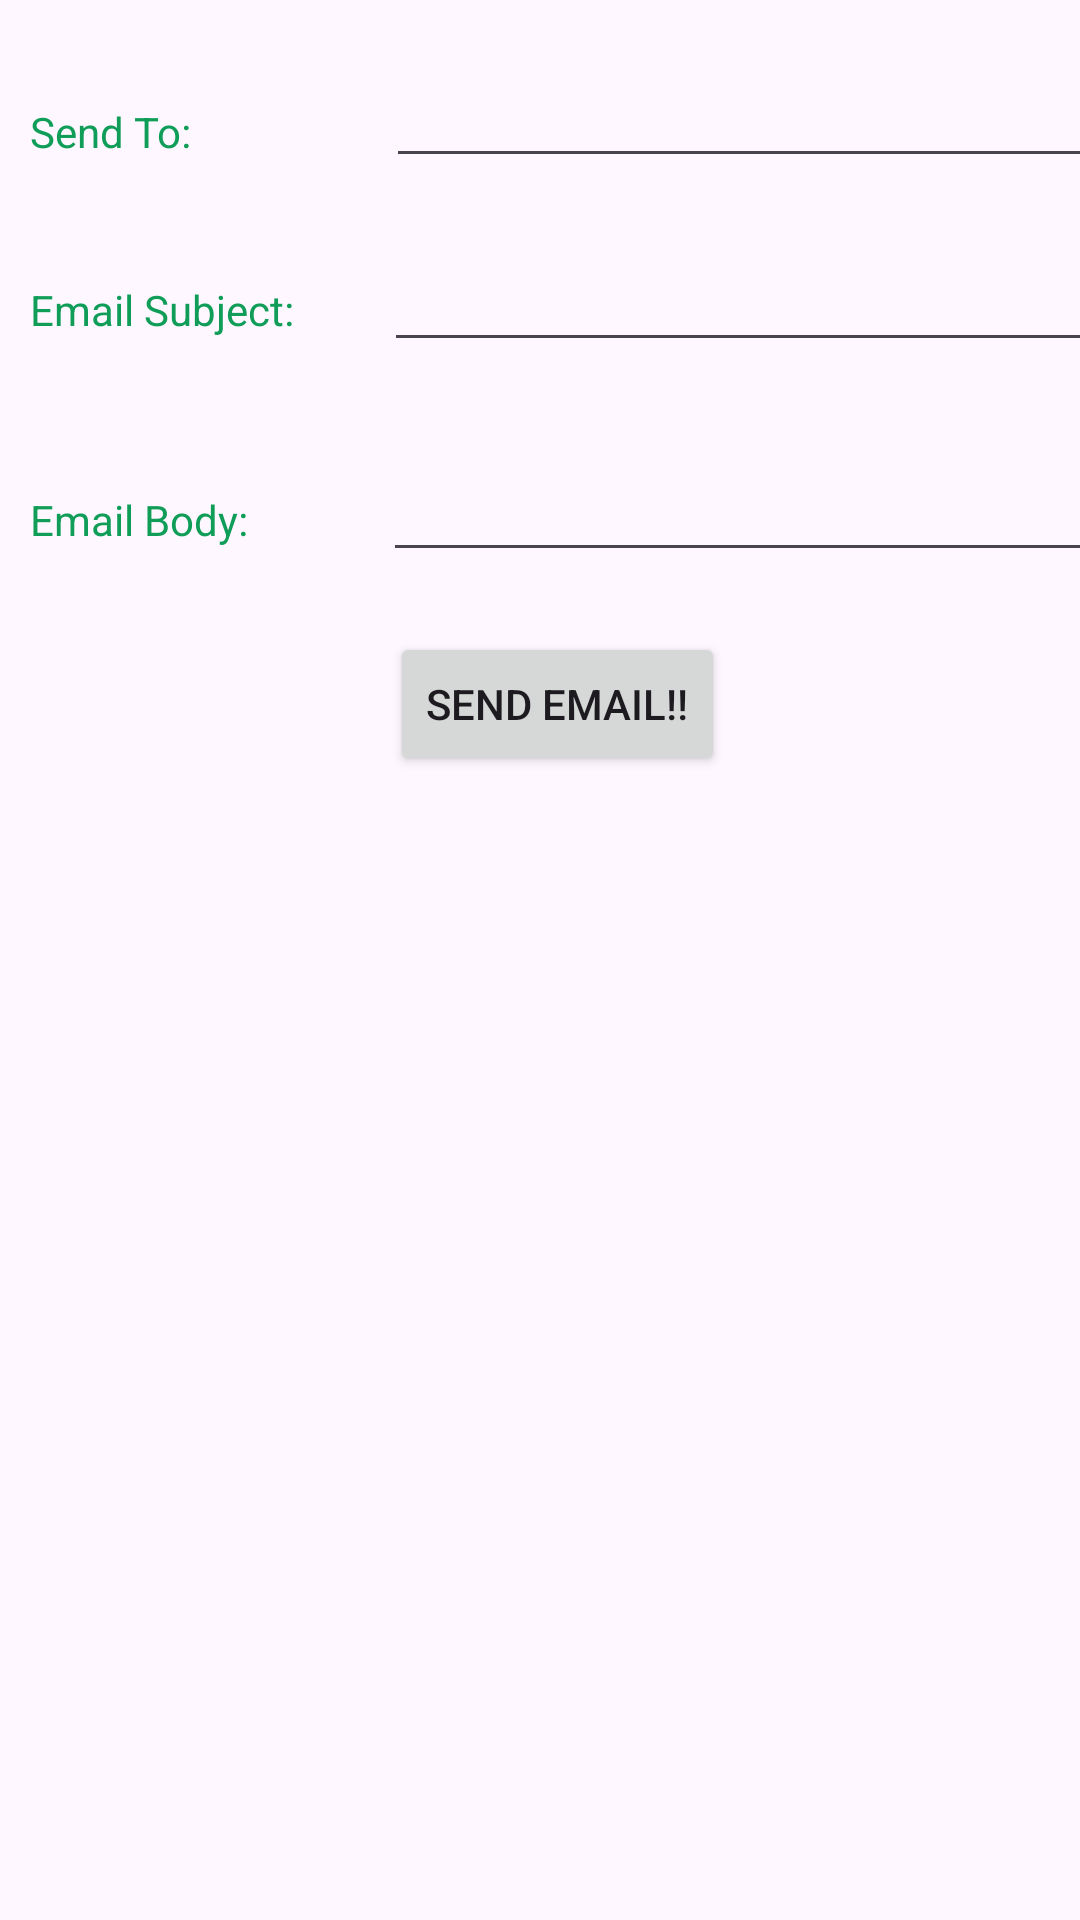

Android layout source for this screen:
<!-- AndroidManifest.xml: application theme Theme.LoginForm -->
<!-- res/layout/activity_mail.xml -->
<?xml version="1.0" encoding="utf-8"?>
<RelativeLayout xmlns:android="http://schemas.android.com/apk/res/android"
    xmlns:app="http://schemas.android.com/apk/res-auto"
    xmlns:tools="http://schemas.android.com/tools"
    android:layout_width="match_parent"
    android:layout_height="match_parent"
    tools:context=".MailActivity">

    <LinearLayout
        android:layout_width="match_parent"
        android:layout_height="wrap_content"
        android:id="@+id/sendId">


        <TextView
            android:id="@+id/textView1"
            android:layout_width="wrap_content"
            android:layout_height="wrap_content"
            android:layout_alignBaseline="@+id/editText1"
            android:layout_alignBottom="@+id/editText1"
            android:layout_alignParentLeft="true"
            android:layout_marginLeft="10dp"
            android:layout_marginTop="20dp"
            android:text="Send To:"
            android:textColor="#0F9D58" />

        <EditText
            android:id="@+id/editText1"
            android:layout_width="243dp"
            android:layout_height="wrap_content"

            android:layout_marginLeft="65dp"
            android:layout_marginTop="18dp"
            android:layout_marginRight="22dp"


            />



    </LinearLayout>

    <LinearLayout
        android:layout_width="match_parent"
        android:layout_height="wrap_content"
        android:id="@+id/send2"
        android:layout_below="@+id/sendId">

            <TextView
                android:id="@+id/textView2"
                android:layout_width="wrap_content"
                android:layout_height="wrap_content"
                android:layout_alignBaseline="@+id/editText2"
                android:layout_alignBottom="@+id/editText2"
                android:layout_alignParentLeft="true"
                android:layout_marginLeft="10dp"
                android:layout_marginTop="20dp"
                android:text="Email Subject:"
                android:textColor="#0F9D58" />


        <EditText
            android:id="@+id/editText2"
            android:layout_width="243dp"
            android:layout_height="wrap_content"
            android:layout_below="@+id/editText1"
            android:layout_alignLeft="@+id/editText1"
            android:layout_marginLeft="30dp"
            android:layout_marginTop="20dp" />


    </LinearLayout>

    <LinearLayout
        android:layout_width="match_parent"
        android:layout_height="wrap_content"
        android:id="@+id/emailId"
        android:layout_below="@+id/sendId">

            <TextView
                android:id="@+id/textView3"
                android:layout_width="wrap_content"
                android:layout_height="wrap_content"
                android:layout_alignBaseline="@+id/editText3"
                android:layout_alignBottom="@+id/editText3"
                android:layout_marginLeft="10dp"
                android:layout_marginTop="90dp"
                android:text="Email Body:"
                android:textColor="#0F9D58" />

        <EditText
            android:id="@+id/editText3"
            android:layout_width="243dp"
            android:layout_height="wrap_content"
            android:layout_below="@+id/editText1"
            android:layout_alignLeft="@+id/editText1"
            android:layout_marginLeft="45dp"
            android:layout_marginTop="90dp" />




    </LinearLayout>



    








































    
    <Button

        android:id="@+id/button"
        android:layout_width="wrap_content"
        android:layout_height="wrap_content"
        android:layout_below="@+id/emailId"

        android:layout_marginLeft="130dp"
        android:layout_marginTop="20dp"
        android:text="Send email!!" />


</RelativeLayout>
<!-- resources referenced by this layout -->
<resources>
  <style name="Theme.LoginForm" parent="Base.Theme.LoginForm" />
  <style name="Base.Theme.LoginForm" parent="Theme.Material3.DayNight.NoActionBar">
          
          
      </style>
</resources>
